Run: headless pygame with SDL's dummy video driver; simulated clock (each Clock.tick advances the game by its frame time, no real sleeping); random seed 0; keys injected as events and as key.get_pressed() state; no mouse input.
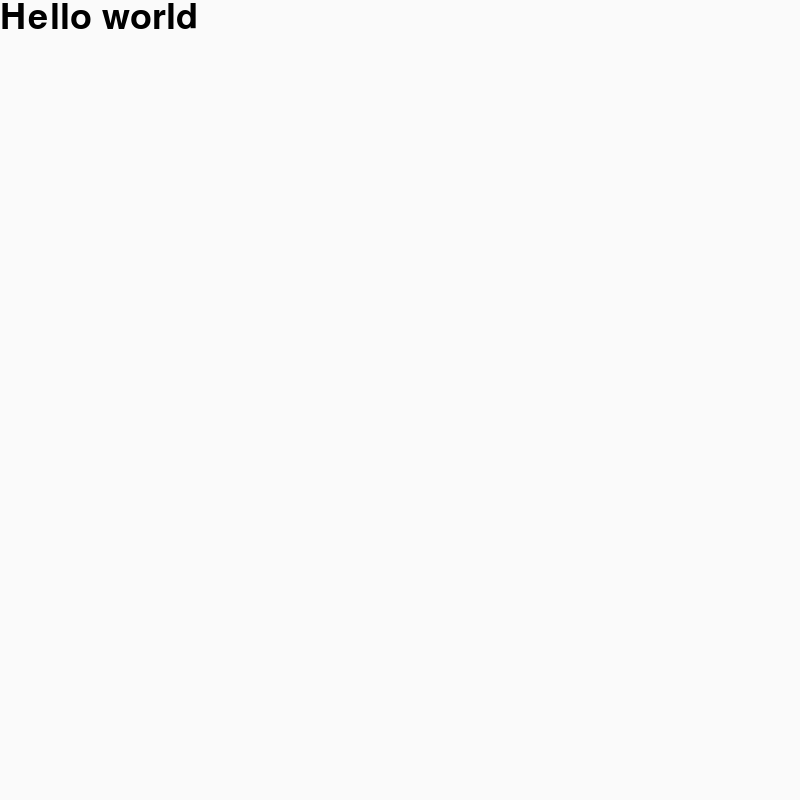
Frame 1 of 4 · flips 1–60 · no input
Frame 2 of 4 · flips 61–180 · tapped SPACE, RETURN · held RIGHT (→), D · screen unchanged from frame 1, image omitted
Frame 3 of 4 · flips 181–300 · held DOWN (↓), S · screen unchanged from frame 2, image omitted
Frame 4 of 4 · flips 301–420 · held LEFT (←), A, UP (↑), W · screen unchanged from frame 3, image omitted

The pygame program that drew these frames:

import pygame

pygame.init()

size = (800,800)

screen = pygame.display.set_mode(size) 
pygame.display.set_caption("Space shooter")

clock = pygame.time.Clock()

done = False
font = pygame.font.Font(pygame.font.get_default_font(), 36)

while not done:
    #input
    for event in pygame.event.get():
        if event.type == pygame.QUIT:
            done = True
    
    #control game logic

    #drawing
    screen.fill((250, 250, 250))
    text_surface = font.render("Hello world", True, (0, 0, 0))
    screen.blit(text_surface, dest=(0,0))

    pygame.display.flip()
    clock.tick(30)


# now print the text
